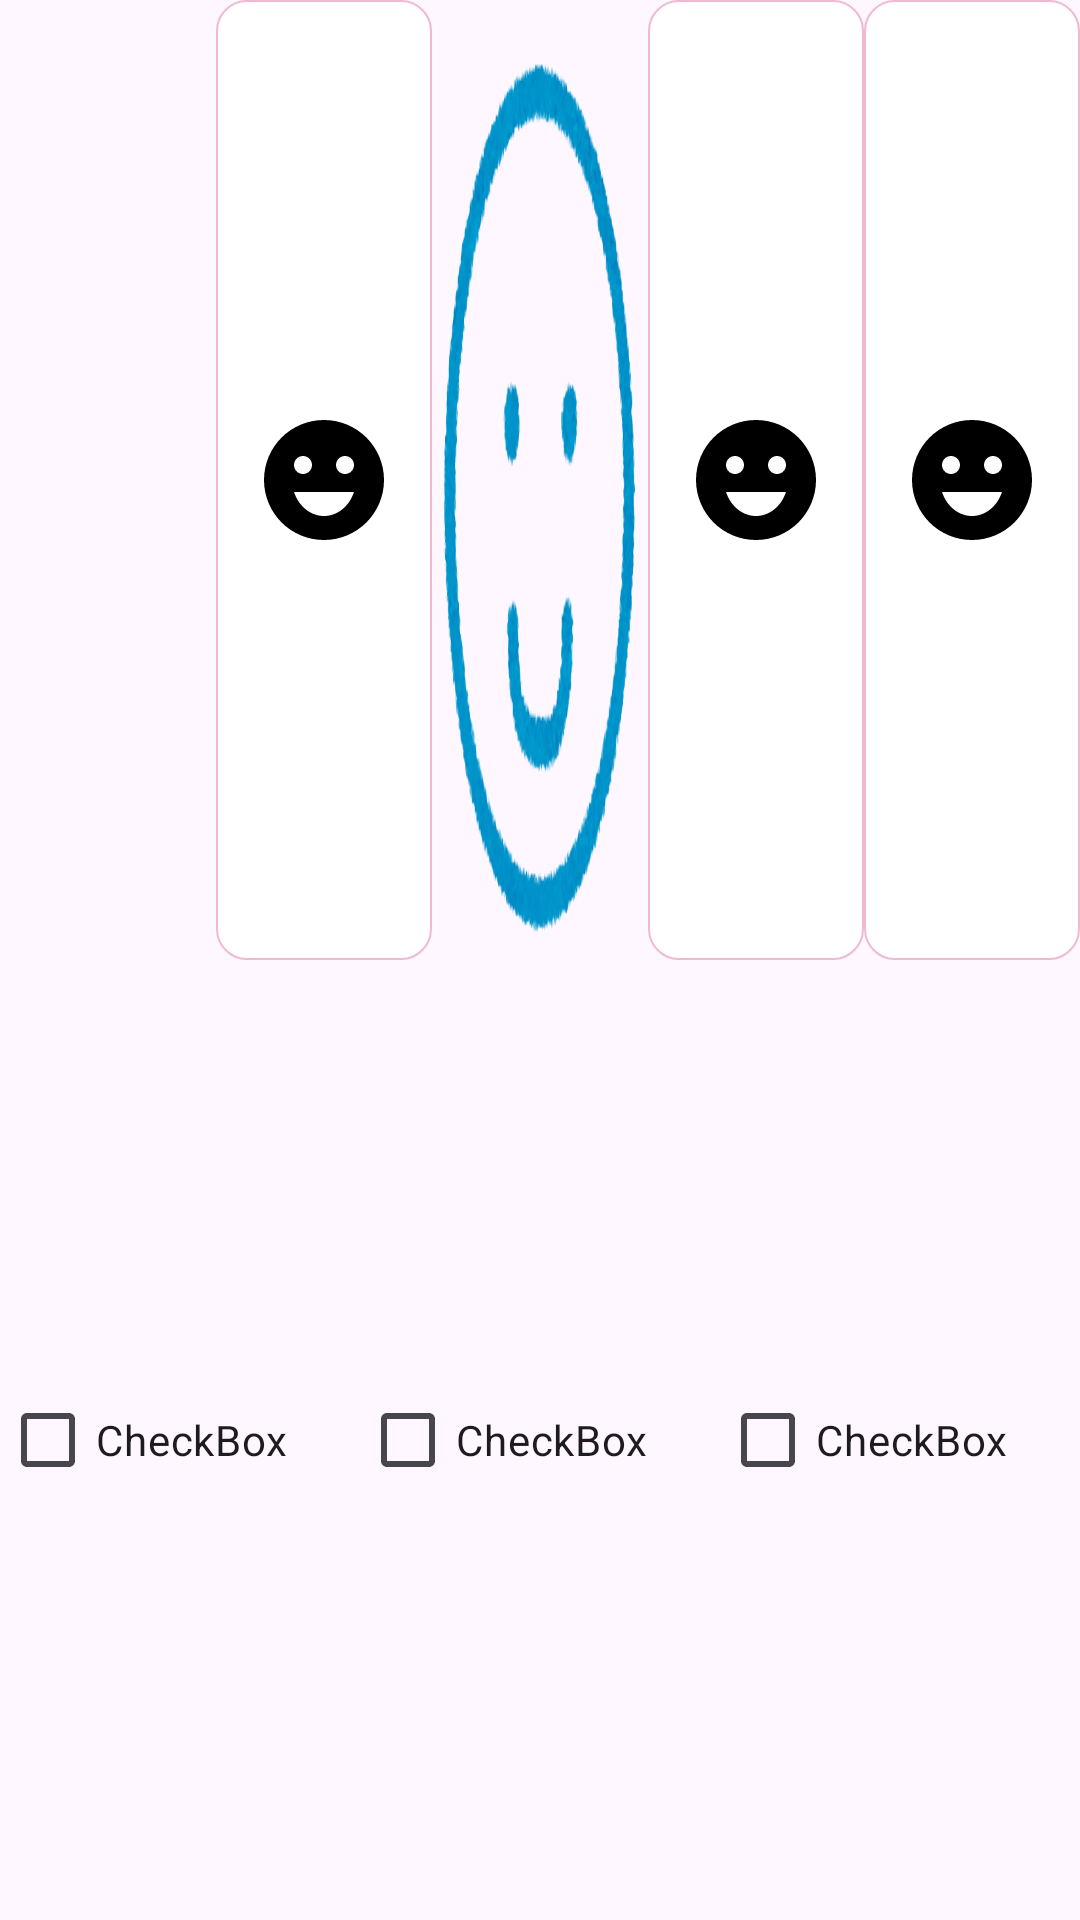

Android layout source for this screen:
<!-- AndroidManifest.xml: application theme Theme.HealthRecords -->
<!-- res/layout/health_records.xml -->
<?xml version="1.0" encoding="utf-8"?>
<androidx.constraintlayout.widget.ConstraintLayout xmlns:android="http://schemas.android.com/apk/res/android"
    xmlns:app="http://schemas.android.com/apk/res-auto"
    android:id="@+id/health_recorder"
    android:layout_width="match_parent"
    android:layout_height="match_parent">

    <RadioGroup
        android:id="@+id/radioGroup"
        android:layout_width="0dp"
        android:layout_height="0dp"
        android:orientation="horizontal"
        app:layout_constraintBottom_toTopOf="@+id/checker"
        app:layout_constraintEnd_toEndOf="parent"
        app:layout_constraintStart_toStartOf="parent"
        app:layout_constraintTop_toTopOf="parent">

        <RadioButton
            android:id="@+id/worst"
            android:layout_width="0dp"
            android:layout_height="match_parent"
            android:layout_weight="1"
            android:background="@drawable/segmented_worst"
            android:button="@null" />

        <RadioButton
            android:id="@+id/bad"
            android:layout_width="0dp"
            android:layout_height="match_parent"
            android:layout_weight="1"
            android:background="@drawable/segmented_bad"
            android:button="@null" />

        <RadioButton
            android:id="@+id/normal"
            android:layout_width="0dp"
            android:layout_height="match_parent"
            android:layout_weight="1"
            android:background="@drawable/segmented_normal"
            android:button="@null" />

        <RadioButton
            android:id="@+id/good"
            android:layout_width="0dp"
            android:layout_height="match_parent"
            android:layout_weight="1"
            android:background="@drawable/segmented_good"
            android:button="@null" />

        <RadioButton
            android:id="@+id/best"
            android:layout_width="0dp"
            android:layout_height="match_parent"
            android:layout_weight="1"
            android:background="@drawable/segmented_best"
            android:button="@null" />

    </RadioGroup>

    <CheckBox
        android:id="@+id/morning"
        android:layout_width="0dp"
        android:layout_height="0dp"
        android:text="CheckBox"
        app:layout_constraintBottom_toBottomOf="parent"
        app:layout_constraintEnd_toStartOf="@+id/noon"
        app:layout_constraintHorizontal_bias="0.5"
        app:layout_constraintHorizontal_chainStyle="spread"
        app:layout_constraintStart_toStartOf="parent"
        app:layout_constraintTop_toBottomOf="@+id/checker" />

    <CheckBox
        android:id="@+id/noon"
        android:layout_width="0dp"
        android:layout_height="0dp"
        android:text="CheckBox"
        app:layout_constraintBottom_toBottomOf="parent"
        app:layout_constraintEnd_toStartOf="@+id/evening"
        app:layout_constraintHorizontal_bias="0.5"
        app:layout_constraintStart_toEndOf="@+id/morning"
        app:layout_constraintTop_toBottomOf="@+id/checker" />

    <CheckBox
        android:id="@+id/evening"
        android:layout_width="0dp"
        android:layout_height="0dp"
        android:text="CheckBox"
        app:layout_constraintBottom_toBottomOf="parent"
        app:layout_constraintEnd_toEndOf="parent"
        app:layout_constraintHorizontal_bias="0.5"
        app:layout_constraintStart_toEndOf="@+id/noon"
        app:layout_constraintTop_toBottomOf="@+id/checker" />

    <androidx.constraintlayout.widget.Guideline
        android:id="@+id/checker"
        android:layout_width="wrap_content"
        android:layout_height="wrap_content"
        android:orientation="horizontal"
        app:layout_constraintGuide_percent="0.5" />

</androidx.constraintlayout.widget.ConstraintLayout>
<!-- resources referenced by this layout -->
<resources>
  <!-- drawable segmented_bad (drawable) -->
  <?xml version="1.0" encoding="utf-8"?>
  <selector xmlns:android="http://schemas.android.com/apk/res/android">
      
      <item android:drawable="@drawable/segmented_bad_checked" android:state_checked="true"/>
  
      
      <item android:drawable="@drawable/segmented_defaults" android:state_checked="false"/>
  
  </selector>
  <!-- drawable segmented_best (drawable) -->
  <?xml version="1.0" encoding="utf-8"?>
  <selector xmlns:android="http://schemas.android.com/apk/res/android">
      
      <item android:drawable="@drawable/segmented_best_checked" android:state_checked="true" />
  
      
      <item android:drawable="@drawable/segmented_defaults" android:state_checked="false" />
  
  </selector>
  <!-- drawable segmented_good (drawable) -->
  <?xml version="1.0" encoding="utf-8"?>
  <selector xmlns:android="http://schemas.android.com/apk/res/android">
      
      <item android:drawable="@drawable/segmented_good_checked" android:state_checked="true"/>
  
      
      <item android:drawable="@drawable/segmented_defaults" android:state_checked="false"/>
  
  </selector>
  <!-- drawable segmented_normal (drawable) -->
  <?xml version="1.0" encoding="utf-8"?>
  <selector xmlns:android="http://schemas.android.com/apk/res/android">
      
      <item android:drawable="@drawable/segmented_normal_checked" android:state_checked="true"/>
  
      
      <item android:drawable="@drawable/segmented_normal_unchecked" android:state_checked="false"/>
  
  </selector>
  <!-- drawable segmented_worst (drawable) -->
  <?xml version="1.0" encoding="utf-8"?>
  <selector xmlns:android="http://schemas.android.com/apk/res/android">
      
      <item android:drawable="@drawable/segmented_worst_checked" android:state_checked="true"/>
  
      
      <item android:drawable="@drawable/segmented_worst_unchecked" android:state_checked="false"/>
  
  </selector>
  <style name="Theme.HealthRecords" parent="Base.Theme.HealthRecords" />
  <!-- drawable segmented_normal_unchecked (drawable) -->
  <?xml version="1.0" encoding="utf-8"?>
  <layer-list xmlns:android="http://schemas.android.com/apk/res/android">
  
      
      <item>
          <shape android:shape="rectangle">
              <corners
                  android:bottomLeftRadius="10dp"
                  android:bottomRightRadius="10dp"
                  android:topLeftRadius="10dp"
                  android:topRightRadius="10dp" />
          </shape>
      </item>
  
      <item>
          <bitmap android:src="@drawable/mark_face_smile" />
      </item>
  </layer-list>
  <!-- drawable segmented_worst_unchecked (drawable) -->
  <?xml version="1.0" encoding="utf-8"?>
  <layer-list xmlns:android="http://schemas.android.com/apk/res/android">
  
      
      <item>
          <shape android:shape="rectangle">
              <corners
                  android:bottomLeftRadius="10dp"
                  android:bottomRightRadius="10dp"
                  android:topLeftRadius="10dp"
                  android:topRightRadius="10dp" />
          </shape>
      </item>
  
      <item>
          <bitmap android:src="@drawable/mark_face_cry" />
      </item>
  </layer-list>
  <style name="Base.Theme.HealthRecords" parent="Theme.Material3.DayNight.NoActionBar">
          
          
      </style>
  <color name="bg_bad">#40C4FF</color>
  <color name="segmented_around_color">#f1b9d0</color>
  <color name="segmented_color">#eb6c9f</color>
  <color name="bg_best">#FF5252</color>
  <color name="bg_good">#FFD600</color>
  <color name="bg_normal">#69F0AE</color>
  <color name="bg_worst">#2962FF</color>
</resources>
